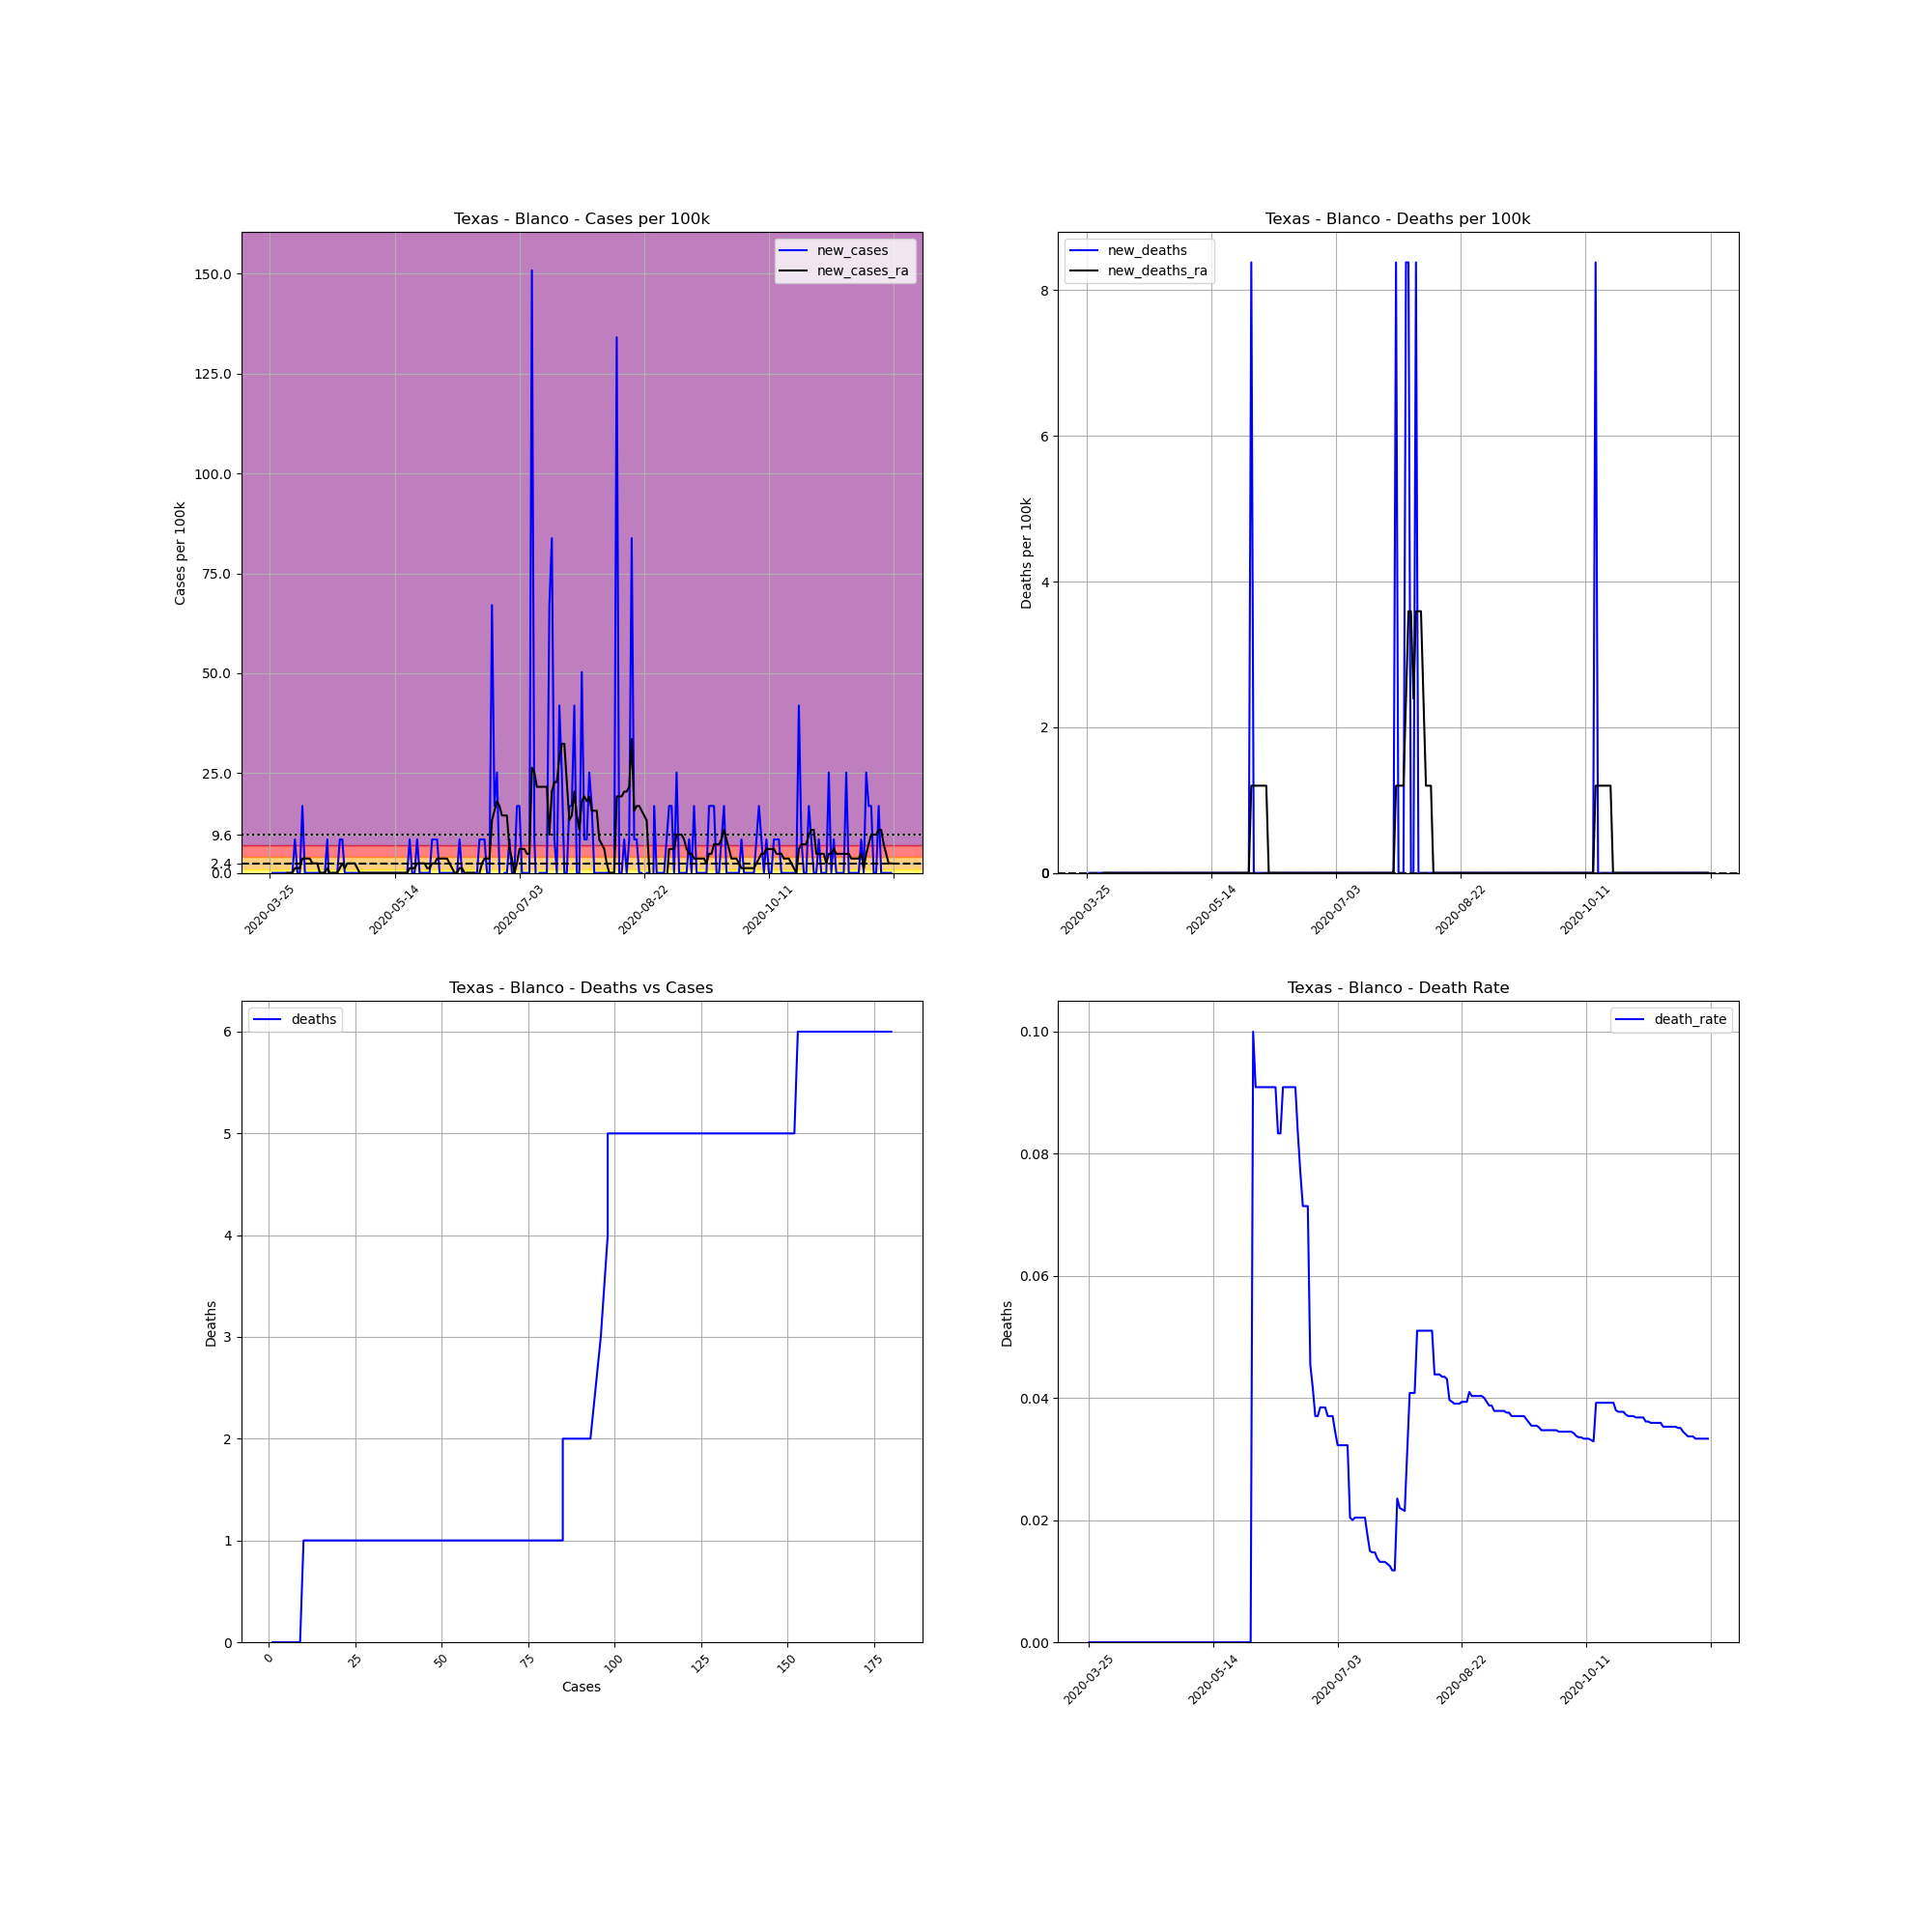

The table this chart was drawn from, first rows:
, date, county, state, fips, cases, deaths, COUNTY, STNAME, CTYNAME, POPESTIMATE2019, cases_per_100k, deaths_per_100k, death_rate, new_cases, new_deaths, new_cases_ra, new_deaths_ra
374143, 2020-03-25, Blanco, Texas, 48031, 1, 0.0, 31, Texas, Blanco, 11931, 8.382, 0.0, 0.0, , , , 
374144, 2020-03-26, Blanco, Texas, 48031, 1, 0.0, 31, Texas, Blanco, 11931, 8.382, 0.0, 0.0, 0.0, 0.0, , 
374145, 2020-03-27, Blanco, Texas, 48031, 1, 0.0, 31, Texas, Blanco, 11931, 8.382, 0.0, 0.0, 0.0, 0.0, , 
374146, 2020-03-28, Blanco, Texas, 48031, 1, 0.0, 31, Texas, Blanco, 11931, 8.382, 0.0, 0.0, 0.0, 0.0, , 
374147, 2020-03-29, Blanco, Texas, 48031, 1, 0.0, 31, Texas, Blanco, 11931, 8.382, 0.0, 0.0, 0.0, 0.0, , 
374148, 2020-03-30, Blanco, Texas, 48031, 1, 0.0, 31, Texas, Blanco, 11931, 8.382, 0.0, 0.0, 0.0, 0.0, , 
374149, 2020-03-31, Blanco, Texas, 48031, 1, 0.0, 31, Texas, Blanco, 11931, 8.382, 0.0, 0.0, 0.0, 0.0, , 
374150, 2020-04-01, Blanco, Texas, 48031, 1, 0.0, 31, Texas, Blanco, 11931, 8.382, 0.0, 0.0, 0.0, 0.0, 0.0, 0.0
374151, 2020-04-02, Blanco, Texas, 48031, 1, 0.0, 31, Texas, Blanco, 11931, 8.382, 0.0, 0.0, 0.0, 0.0, 0.0, 0.0
374152, 2020-04-03, Blanco, Texas, 48031, 1, 0.0, 31, Texas, Blanco, 11931, 8.382, 0.0, 0.0, 0.0, 0.0, 0.0, 0.0
374153, 2020-04-04, Blanco, Texas, 48031, 2, 0.0, 31, Texas, Blanco, 11931, 16.76, 0.0, 0.0, 8.382, 0.0, 1.197, 0.0
374154, 2020-04-05, Blanco, Texas, 48031, 2, 0.0, 31, Texas, Blanco, 11931, 16.76, 0.0, 0.0, 0.0, 0.0, 1.197, 0.0
374155, 2020-04-06, Blanco, Texas, 48031, 2, 0.0, 31, Texas, Blanco, 11931, 16.76, 0.0, 0.0, 0.0, 0.0, 1.197, 0.0
374156, 2020-04-07, Blanco, Texas, 48031, 4, 0.0, 31, Texas, Blanco, 11931, 33.53, 0.0, 0.0, 16.76, 0.0, 3.592, 0.0
374157, 2020-04-08, Blanco, Texas, 48031, 4, 0.0, 31, Texas, Blanco, 11931, 33.53, 0.0, 0.0, 0.0, 0.0, 3.592, 0.0
374158, 2020-04-09, Blanco, Texas, 48031, 4, 0.0, 31, Texas, Blanco, 11931, 33.53, 0.0, 0.0, 0.0, 0.0, 3.592, 0.0
374159, 2020-04-10, Blanco, Texas, 48031, 4, 0.0, 31, Texas, Blanco, 11931, 33.53, 0.0, 0.0, 0.0, 0.0, 3.592, 0.0
374160, 2020-04-11, Blanco, Texas, 48031, 4, 0.0, 31, Texas, Blanco, 11931, 33.53, 0.0, 0.0, 0.0, 0.0, 2.395, 0.0
374161, 2020-04-12, Blanco, Texas, 48031, 4, 0.0, 31, Texas, Blanco, 11931, 33.53, 0.0, 0.0, 0.0, 0.0, 2.395, 0.0
374162, 2020-04-13, Blanco, Texas, 48031, 4, 0.0, 31, Texas, Blanco, 11931, 33.53, 0.0, 0.0, 0.0, 0.0, 2.395, 0.0
374163, 2020-04-14, Blanco, Texas, 48031, 4, 0.0, 31, Texas, Blanco, 11931, 33.53, 0.0, 0.0, 0.0, 0.0, 0.0, 0.0
374164, 2020-04-15, Blanco, Texas, 48031, 4, 0.0, 31, Texas, Blanco, 11931, 33.53, 0.0, 0.0, 0.0, 0.0, 0.0, 0.0
374165, 2020-04-16, Blanco, Texas, 48031, 4, 0.0, 31, Texas, Blanco, 11931, 33.53, 0.0, 0.0, 0.0, 0.0, 0.0, 0.0
374166, 2020-04-17, Blanco, Texas, 48031, 5, 0.0, 31, Texas, Blanco, 11931, 41.91, 0.0, 0.0, 8.382, 0.0, 1.197, 0.0
374167, 2020-04-18, Blanco, Texas, 48031, 4, 0.0, 31, Texas, Blanco, 11931, 33.53, 0.0, 0.0, -8.382, 0.0, 0.0, 0.0
374168, 2020-04-19, Blanco, Texas, 48031, 4, 0.0, 31, Texas, Blanco, 11931, 33.53, 0.0, 0.0, 0.0, 0.0, 0.0, 0.0
374169, 2020-04-20, Blanco, Texas, 48031, 4, 0.0, 31, Texas, Blanco, 11931, 33.53, 0.0, 0.0, 0.0, 0.0, 0.0, 0.0
374170, 2020-04-21, Blanco, Texas, 48031, 4, 0.0, 31, Texas, Blanco, 11931, 33.53, 0.0, 0.0, 0.0, 0.0, 0.0, 0.0
374171, 2020-04-22, Blanco, Texas, 48031, 5, 0.0, 31, Texas, Blanco, 11931, 41.91, 0.0, 0.0, 8.382, 0.0, 1.197, 0.0
374172, 2020-04-23, Blanco, Texas, 48031, 6, 0.0, 31, Texas, Blanco, 11931, 50.29, 0.0, 0.0, 8.382, 0.0, 2.395, 0.0
374173, 2020-04-24, Blanco, Texas, 48031, 6, 0.0, 31, Texas, Blanco, 11931, 50.29, 0.0, 0.0, 0.0, 0.0, 1.197, 0.0
374174, 2020-04-25, Blanco, Texas, 48031, 6, 0.0, 31, Texas, Blanco, 11931, 50.29, 0.0, 0.0, 0.0, 0.0, 2.395, 0.0
374175, 2020-04-26, Blanco, Texas, 48031, 6, 0.0, 31, Texas, Blanco, 11931, 50.29, 0.0, 0.0, 0.0, 0.0, 2.395, 0.0
374176, 2020-04-27, Blanco, Texas, 48031, 6, 0.0, 31, Texas, Blanco, 11931, 50.29, 0.0, 0.0, 0.0, 0.0, 2.395, 0.0
374177, 2020-04-28, Blanco, Texas, 48031, 6, 0.0, 31, Texas, Blanco, 11931, 50.29, 0.0, 0.0, 0.0, 0.0, 2.395, 0.0
374178, 2020-04-29, Blanco, Texas, 48031, 6, 0.0, 31, Texas, Blanco, 11931, 50.29, 0.0, 0.0, 0.0, 0.0, 1.197, 0.0
374179, 2020-04-30, Blanco, Texas, 48031, 6, 0.0, 31, Texas, Blanco, 11931, 50.29, 0.0, 0.0, 0.0, 0.0, 0.0, 0.0
374180, 2020-05-01, Blanco, Texas, 48031, 6, 0.0, 31, Texas, Blanco, 11931, 50.29, 0.0, 0.0, 0.0, 0.0, 0.0, 0.0
374181, 2020-05-02, Blanco, Texas, 48031, 6, 0.0, 31, Texas, Blanco, 11931, 50.29, 0.0, 0.0, 0.0, 0.0, 0.0, 0.0
374182, 2020-05-03, Blanco, Texas, 48031, 6, 0.0, 31, Texas, Blanco, 11931, 50.29, 0.0, 0.0, 0.0, 0.0, 0.0, 0.0
374183, 2020-05-04, Blanco, Texas, 48031, 6, 0.0, 31, Texas, Blanco, 11931, 50.29, 0.0, 0.0, 0.0, 0.0, 0.0, 0.0
374184, 2020-05-05, Blanco, Texas, 48031, 6, 0.0, 31, Texas, Blanco, 11931, 50.29, 0.0, 0.0, 0.0, 0.0, 0.0, 0.0
374185, 2020-05-06, Blanco, Texas, 48031, 6, 0.0, 31, Texas, Blanco, 11931, 50.29, 0.0, 0.0, 0.0, 0.0, 0.0, 0.0
374186, 2020-05-07, Blanco, Texas, 48031, 6, 0.0, 31, Texas, Blanco, 11931, 50.29, 0.0, 0.0, 0.0, 0.0, 0.0, 0.0
374187, 2020-05-08, Blanco, Texas, 48031, 6, 0.0, 31, Texas, Blanco, 11931, 50.29, 0.0, 0.0, 0.0, 0.0, 0.0, 0.0
374188, 2020-05-09, Blanco, Texas, 48031, 6, 0.0, 31, Texas, Blanco, 11931, 50.29, 0.0, 0.0, 0.0, 0.0, 0.0, 0.0
374189, 2020-05-10, Blanco, Texas, 48031, 6, 0.0, 31, Texas, Blanco, 11931, 50.29, 0.0, 0.0, 0.0, 0.0, 0.0, 0.0
374190, 2020-05-11, Blanco, Texas, 48031, 6, 0.0, 31, Texas, Blanco, 11931, 50.29, 0.0, 0.0, 0.0, 0.0, 0.0, 0.0
374191, 2020-05-12, Blanco, Texas, 48031, 6, 0.0, 31, Texas, Blanco, 11931, 50.29, 0.0, 0.0, 0.0, 0.0, 0.0, 0.0
374192, 2020-05-13, Blanco, Texas, 48031, 6, 0.0, 31, Texas, Blanco, 11931, 50.29, 0.0, 0.0, 0.0, 0.0, 0.0, 0.0
374193, 2020-05-14, Blanco, Texas, 48031, 6, 0.0, 31, Texas, Blanco, 11931, 50.29, 0.0, 0.0, 0.0, 0.0, 0.0, 0.0
374194, 2020-05-15, Blanco, Texas, 48031, 6, 0.0, 31, Texas, Blanco, 11931, 50.29, 0.0, 0.0, 0.0, 0.0, 0.0, 0.0
374195, 2020-05-16, Blanco, Texas, 48031, 6, 0.0, 31, Texas, Blanco, 11931, 50.29, 0.0, 0.0, 0.0, 0.0, 0.0, 0.0
374196, 2020-05-17, Blanco, Texas, 48031, 6, 0.0, 31, Texas, Blanco, 11931, 50.29, 0.0, 0.0, 0.0, 0.0, 0.0, 0.0
374197, 2020-05-18, Blanco, Texas, 48031, 6, 0.0, 31, Texas, Blanco, 11931, 50.29, 0.0, 0.0, 0.0, 0.0, 0.0, 0.0
374198, 2020-05-19, Blanco, Texas, 48031, 6, 0.0, 31, Texas, Blanco, 11931, 50.29, 0.0, 0.0, 0.0, 0.0, 0.0, 0.0
374199, 2020-05-20, Blanco, Texas, 48031, 7, 0.0, 31, Texas, Blanco, 11931, 58.67, 0.0, 0.0, 8.382, 0.0, 1.197, 0.0
374200, 2020-05-21, Blanco, Texas, 48031, 7, 0.0, 31, Texas, Blanco, 11931, 58.67, 0.0, 0.0, 0.0, 0.0, 1.197, 0.0
374201, 2020-05-22, Blanco, Texas, 48031, 7, 0.0, 31, Texas, Blanco, 11931, 58.67, 0.0, 0.0, 0.0, 0.0, 1.197, 0.0
374202, 2020-05-23, Blanco, Texas, 48031, 8, 0.0, 31, Texas, Blanco, 11931, 67.05, 0.0, 0.0, 8.382, 0.0, 2.395, 0.0
... 190 more rows
